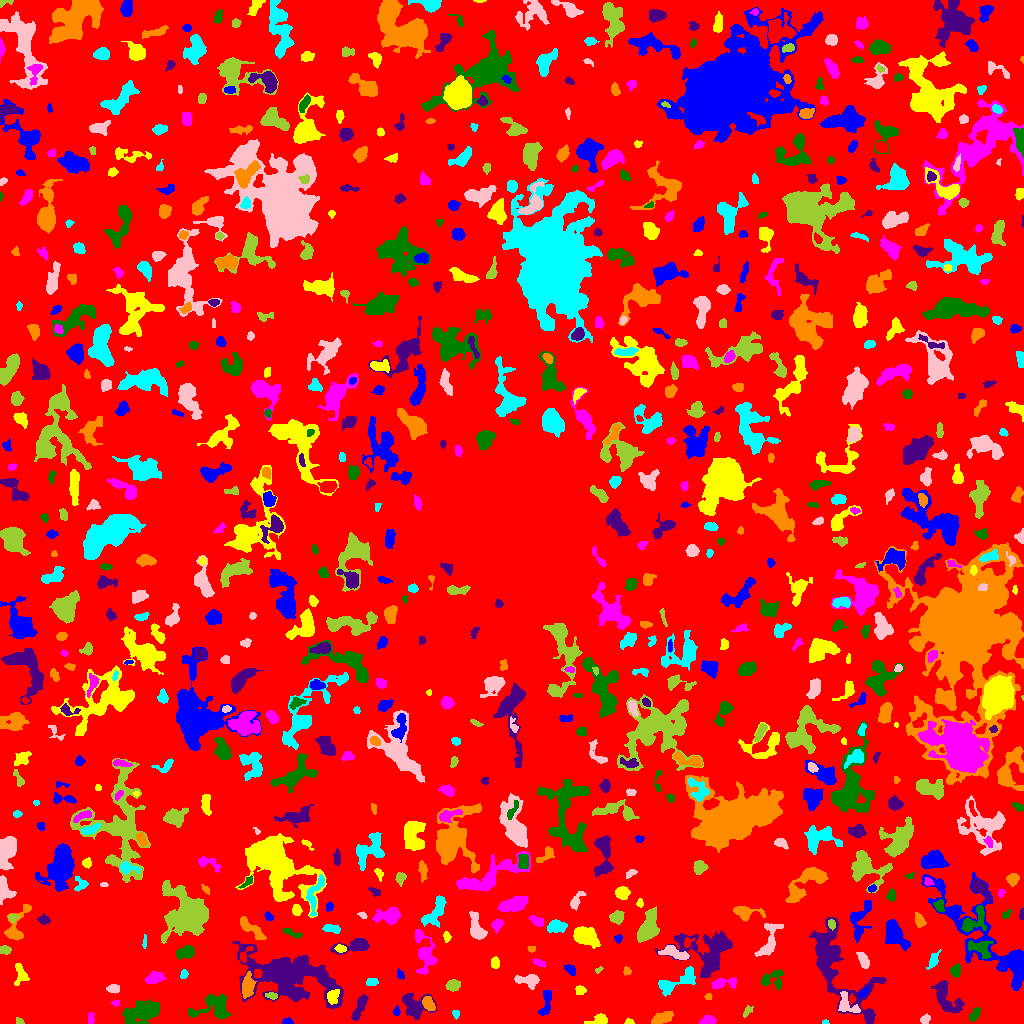

Data behind this chart, as committed beside it:
ID, X, Y, A, B, theta, total_flux, mu_max, mu_median, mu_mean, R_fwhm, R_e, R10, R90, x_start, x_end, y_start, y_end, area, greylevel
0, 502.2, 507.3, 300.6, 298.2, -0.5359, 1250278, 10.0, 1.0, 1.686, 100.4, 224.2, 84.82, 365.3, 0, 1023, 0, 1023, 741715, 1.686
1, 287.6, 1.697, 2.502, 1.532, -0.01985, 175.0, 8.0, 2.0, 2.778, 2.523, 2.257, 0.7979, 3.7, 282, 293, 0, 6, 63, 6.778
2, 629.4, 1.186, 1.956, 1.143, -0.05235, 86.0, 5.0, 1.5, 1.792, 2.257, 1.784, 0.5642, 2.877, 624, 634, 0, 5, 48, 6.792
3, 708.7, 2.998, 3.339, 2.107, 0.02376, 456.0, 7.0, 4.0, 3.619, 4.618, 3.338, 1.382, 5.109, 699, 716, 0, 8, 126, 7.619
4, 975.4, 9.784, 3.849, 1.967, 1.001, 379.0, 8.0, 3.0, 3.185, 3.478, 3.241, 1.128, 5.412, 969, 980, 2, 16, 119, 6.185
5, 413.6, 17.66, 7.384, 5.566, -0.4646, 1088, 8.0, 2.0, 2.53, 5.642, 6.155, 2.185, 9.69, 402, 436, 3, 30, 430, 6.53
6, 661, 5.151, 5.631, 2.635, 0.3588, 836.0, 9.0, 3.0, 3.817, 4.754, 4.754, 1.784, 7.421, 651, 673, 0, 12, 219, 7.817
7, 825.2, 1.053, 1.642, 0.9896, 0.1025, 38.0, 3.0, 1.0, 1.267, 1.954, 1.596, 0.5642, 2.523, 822, 829, 0, 4, 30, 6.267
8, 924.9, 3.941, 2.474, 1.883, 0.6453, 152.0, 4.0, 2.0, 1.788, 3.785, 2.646, 0.9772, 4.334, 920, 930, 0, 10, 85, 5.788
9, 19.44, 1.794, 2.253, 1.483, -0.2306, 97.0, 4.0, 2.0, 1.94, 3.338, 2.185, 0.7979, 3.29, 16, 24, 0, 6, 50, 5.94
10, 57.94, 7.676, 5.044, 2.721, -0.4503, 315.0, 7.0, 2.0, 2.045, 2.585, 3.613, 1.262, 6.129, 48, 66, 0, 16, 154, 6.045
11, 546, 21.01, 7.857, 2.291, 1.392, 426.0, 5.0, 2.0, 2.068, 4.72, 4.334, 1.784, 6.956, 538, 551, 8, 33, 206, 6.068
12, 598.5, 3.294, 5.501, 2.354, 0.2294, 483.0, 6.0, 3.0, 3.096, 5.754, 3.949, 1.596, 5.944, 584, 607, 0, 10, 156, 7.096
13, 90.46, 5.321, 3.191, 1.621, -1.497, 162.0, 5.0, 2.0, 2.132, 3.038, 2.764, 0.9772, 4.26, 88, 94, 0, 11, 76, 7.132
14, 214.2, 15.99, 10.13, 6.196, 0.1091, 1950, 9.0, 3.0, 3.686, 6.747, 7.291, 2.706, 11.53, 188, 231, 5, 29, 529, 6.686
15, 869.7, 5.885, 2.898, 1.623, 1.337, 130.0, 4.0, 2.0, 1.781, 3.656, 2.764, 0.9772, 4.297, 866, 873, 0, 12, 73, 7.781
16, 428.6, 19.51, 3.832, 2.287, -1.007, 635.0, 8.0, 4.0, 4.123, 5.293, 3.827, 1.596, 5.781, 422, 435, 13, 27, 154, 11.12
17, 455.6, 10.07, 1.695, 1.238, -1.004, 67.0, 4.0, 1.0, 1.155, 2.585, 1.784, 0.5642, 2.821, 452, 459, 4, 13, 58, 6.155
18, 846.6, 19.25, 6.1, 3.78, -0.8399, 744.0, 9.0, 3.0, 3.049, 3.949, 4.478, 1.693, 7.442, 838, 860, 11, 32, 244, 9.049
19, 747.8, 12.53, 3.49, 1.77, 0.8947, 180.0, 4.0, 2.0, 2.278, 4.618, 2.932, 1.128, 4.478, 743, 753, 6, 18, 79, 5.278
20, 778.7, 12.99, 7.659, 5.032, 0.2625, 3410, 15.0, 5.0, 6.046, 7.506, 7.092, 2.764, 11.42, 763, 796, 0, 26, 564, 9.046
21, 396.5, 11.56, 1.664, 1.596, 1.441, 73.0, 3.0, 1.0, 1.259, 2.764, 2.111, 0.7979, 3.241, 393, 400, 8, 18, 58, 6.259
22, 332.5, 27.21, 3.574, 2.31, 1.197, 262.0, 4.0, 2.0, 1.69, 5.046, 3.478, 1.382, 5.614, 327, 339, 19, 34, 155, 9.69
23, 116.1, 20.38, 1.63, 1.428, 0.1211, 64.0, 3.0, 1.0, 1.333, 2.585, 1.954, 0.7979, 3.038, 111, 119, 17, 23, 48, 7.333
24, 143, 11.61, 9.551, 4.622, 0.2705, 2876, 13.0, 4.0, 4.487, 6.358, 7.59, 2.764, 12.35, 122, 159, 0, 24, 641, 7.487
25, 359.5, 15.89, 7.063, 2.088, 1.155, 637.0, 7.0, 3.0, 2.758, 4.787, 4.652, 1.784, 7.313, 351, 368, 3, 29, 231, 6.758
26, 708.2, 26.67, 1.843, 1.601, -0.1096, 114.0, 4.0, 3.0, 2.478, 3.478, 2.257, 0.7979, 3.338, 704, 712, 24, 30, 46, 8.478
27, 676.4, 41.7, 12.27, 3.743, 0.4248, 1101, 8.0, 2.0, 2.647, 5.836, 6.283, 2.326, 9.821, 658, 695, 27, 57, 416, 7.647
28, 113.7, 34.88, 3.102, 1.997, -0.00317, 346.0, 6.0, 3.0, 3.264, 4.72, 3.241, 1.262, 4.918, 106, 119, 30, 39, 106, 7.264
29, 272.1, 27.77, 2.382, 1.531, -0.2165, 100.0, 4.0, 1.0, 1.299, 3.192, 2.394, 0.7979, 3.785, 265, 277, 24, 31, 77, 8.299
30, 494, 20.6, 6.421, 3.811, 1.162, 1921, 10.0, 5.0, 4.926, 8.058, 6.308, 2.585, 9.707, 484, 504, 7, 33, 390, 7.926
31, 863.5, 30.96, 2.737, 1.496, 0.7194, 125.0, 4.0, 2.0, 1.736, 3.568, 2.585, 0.9772, 4.107, 859, 868, 26, 36, 72, 8.736
32, 579.9, 33.51, 2.44, 2.272, -0.08167, 181.0, 4.0, 2.0, 2.011, 4.442, 2.932, 1.128, 4.514, 575, 586, 29, 38, 90, 6.011
33, 722.4, 40.1, 7, 2.431, 0.1223, 265.0, 5.0, 1.0, 1.286, 2.877, 3.785, 1.262, 6.206, 711, 736, 34, 46, 206, 7.286
34, 771.1, 43.95, 6.621, 4.387, 0.1787, 675.0, 8.0, 2.0, 2.722, 3.989, 4.886, 1.693, 7.939, 761, 783, 33, 54, 248, 5.722
35, 945, 25.93, 9.161, 4.746, -0.985, 1341, 10.0, 2.0, 2.805, 5.441, 5.89, 2.111, 9.869, 931, 964, 11, 43, 478, 6.805
36, 247.4, 37.18, 5.8, 2.687, 1.437, 953.0, 8.0, 4.0, 3.68, 6.457, 4.983, 2.034, 7.797, 242, 256, 25, 52, 259, 9.68
37, 371.6, 41.69, 3.01, 1.754, 0.04369, 197.0, 4.0, 2.0, 2.189, 3.989, 2.932, 1.128, 4.652, 366, 378, 38, 45, 90, 7.189
38, 529.1, 43.17, 5.604, 2.805, -0.07675, 815.0, 9.0, 3.0, 3.453, 4.514, 4.222, 1.693, 7.203, 514, 539, 34, 49, 236, 7.453
39, 452.7, 38.06, 3.143, 2.489, 0.102, 493.0, 7.0, 3.0, 3.309, 4.652, 3.568, 1.493, 5.67, 445, 460, 32, 44, 149, 7.309
40, 1003, 14.75, 16.18, 5.618, -0.8573, 3521, 13.0, 4.0, 4.451, 6.979, 8.593, 3.141, 13.88, 978, 1023, 0, 44, 791, 7.451
41, 400.3, 48.66, 2.731, 1.578, -0.9811, 177.0, 5.0, 3.0, 2.766, 3.338, 2.585, 0.9772, 3.949, 397, 404, 44, 55, 64, 6.766
42, 20.72, 49.54, 5.486, 3.166, -1.373, 406.0, 4.0, 2.0, 2.115, 6.433, 4.406, 1.784, 6.91, 14, 29, 38, 60, 192, 11.11
43, 154.9, 45.22, 4.54, 2.442, 0.2358, 529.0, 6.0, 3.0, 2.755, 5.614, 4.184, 1.693, 6.531, 145, 165, 40, 52, 192, 6.755
44, 955.4, 52.67, 3.011, 2.236, 1.288, 410.0, 8.0, 3.0, 3.361, 4.222, 3.241, 1.262, 5.202, 950, 960, 46, 60, 122, 7.361
45, 707.5, 71.17, 14.99, 11.33, -0.1721, 3904, 10.0, 3.0, 3.345, 8.556, 10.67, 3.827, 17.19, 655, 732, 46, 92, 1167, 6.345
46, 626.5, 52.14, 2.231, 1.964, -1.116, 91.0, 3.0, 1.0, 1.468, 3.038, 2.459, 0.9772, 3.827, 623, 631, 48, 57, 62, 5.468
47, 184, 48.38, 2.005, 1.516, 1.115, 106.0, 5.0, 1.5, 1.606, 2.257, 2.185, 0.7979, 3.523, 180, 188, 45, 54, 66, 9.606
48, 863.4, 63.42, 4.305, 2.005, -1.08, 398.0, 7.0, 3.0, 2.601, 3.613, 3.7, 1.382, 5.836, 856, 869, 55, 71, 153, 6.601
49, 598.2, 53.41, 2.112, 1.273, 0.6019, 76.0, 3.0, 2.0, 1.854, 2.821, 1.954, 0.7979, 3.141, 595, 603, 50, 57, 41, 6.854
50, 48.89, 46.6, 24.18, 10.11, 0.1101, 6933, 13.0, 4.0, 4.394, 9.219, 12.21, 4.37, 19.47, 0, 84, 31, 83, 1578, 7.394
51, 570, 53.76, 3.317, 1.965, -0.7168, 215.0, 4.0, 2.0, 2.129, 4.787, 3.192, 1.262, 4.983, 564, 575, 48, 59, 101, 6.129
52, 495.3, 60.51, 2.946, 1.945, -1.479, 206.0, 4.0, 2.0, 2.146, 4.334, 2.985, 1.262, 4.787, 491, 499, 55, 67, 96, 6.146
53, 538.9, 60.66, 3.678, 1.631, -0.3852, 220.0, 5.0, 3.0, 2.558, 3.827, 3.141, 1.262, 4.652, 533, 545, 56, 65, 86, 6.558
54, 185.5, 71.4, 4.213, 2.455, 0.196, 841.0, 11.0, 4.0, 4.083, 4.754, 4.029, 1.596, 6.383, 176, 194, 64, 78, 206, 10.08
55, 288.8, 48.16, 23.57, 10.67, -0.2596, 13634, 16.0, 4.0, 5.143, 14.19, 14.9, 5.754, 24.92, 232, 343, 15, 82, 2651, 8.143
56, 531.3, 74.61, 2.215, 1.544, -0.01095, 109.0, 4.0, 2.0, 2.224, 3.568, 2.326, 0.9772, 3.478, 527, 535, 71, 77, 49, 6.224
57, 933.4, 62.74, 3.157, 1.806, 1.361, 139.0, 4.0, 1.0, 1.03, 3.613, 2.821, 0.9772, 4.583, 926, 941, 54, 74, 135, 6.03
58, 673.9, 70.68, 7.686, 2.565, -0.3279, 1042, 10.0, 4.0, 4.086, 5.917, 4.951, 1.954, 7.632, 658, 689, 64, 78, 255, 9.086
59, 4.996, 73.76, 2.651, 1.894, -0.06622, 252.0, 6.0, 2.0, 2.653, 3.785, 2.821, 1.128, 4.478, 0, 11, 69, 78, 95, 6.653
... 773 more rows
